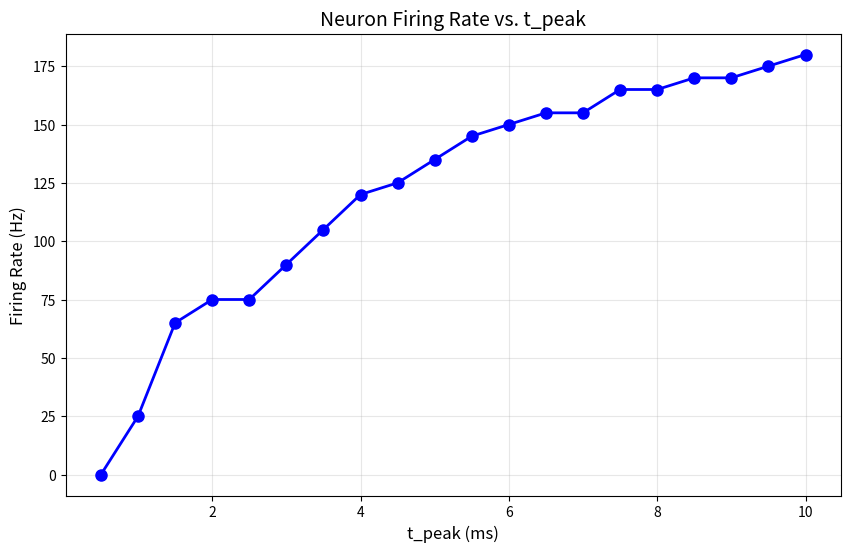

This chart was generated by the following Python code:
"""
Modified version to analyze t_peak vs firing rate relationship
Based on the alpha_neuron code from the course materials
"""
from __future__ import print_function, division
import numpy as np
import matplotlib.pyplot as plt



#Q6:
def run_neuron_simulation(t_peak_value):
    
    
    np.random.seed(0) 
    

    h = 1.
    t_max = 200 
    tstop = int(t_max/h) 
    ref = 0  
    
 
    thr = 0.9
    spike_train = np.random.rand(tstop) > thr
    
 
    t_a = 100  
    t_peak = t_peak_value #varying
    g_peak = 0.05  
    const = g_peak / (t_peak * np.exp(-1))
    t_vec = np.arange(0, t_a + h, h)
    alpha_func = const * t_vec * (np.exp(-t_vec/t_peak))
    
    #Neuron para:
    C = 0.5  
    R = 40
    
 
    g_ad = 0
    G_inc = 1/h
    tau_ad = 2
    
    #para:
    E_leak = -60 
    E_syn = 0
    g_syn = 0 
    V_th = -40 
    V_spike = 50 
    ref_max = 4/h  
    t_list = np.array([], dtype=int)
    V = E_leak
    

    output_spikes = 0
    

    for t in range(tstop):
        
    
        if spike_train[t]: 
            t_list = np.concatenate([t_list, [1]])
        
     
        g_syn = np.sum(alpha_func[t_list]) if len(t_list) > 0 else 0
        I_syn = g_syn * (E_syn - V)
        
     
        if np.any(t_list):
            t_list = t_list + 1
            if len(t_list) > 0 and t_list[0] == t_a: 
                t_list = t_list[1:]
        

        if not ref:
            V = V + h * (-((V - E_leak) * (1 + R * g_ad) / (R * C)) + (I_syn / C))
            g_ad = g_ad + h * (-g_ad / tau_ad)
        else:
            ref -= 1
            V = V_th - 10  
            g_ad = 0
        

        if (V > V_th) and not ref:
            V = V_spike
            ref = ref_max
            g_ad = g_ad + G_inc
            output_spikes += 1  
    
    return output_spikes


t_peak_values = np.arange(0.5, 10.5, 0.5)  # 0.5 to 10 ms in steps of 0.5 ms
firing_rates = []

print("Running simulations...")
for t_peak in t_peak_values:
    spike_count = run_neuron_simulation(t_peak)
    firing_rate = spike_count / (200/1000)  #spikes per second (200ms simulation)
    firing_rates.append(firing_rate)
    print(f"t_peak = {t_peak:.1f} ms: {spike_count} spikes, {firing_rate:.1f} Hz")

#results
plt.figure(figsize=(10, 6))
plt.plot(t_peak_values, firing_rates, 'bo-', linewidth=2, markersize=8)
plt.xlabel('t_peak (ms)', fontsize=12)
plt.ylabel('Firing Rate (Hz)', fontsize=12)
plt.title('Neuron Firing Rate vs. t_peak', fontsize=14)
plt.grid(True, alpha=0.3)
plt.show()

print(f"\nFiring rate range: {min(firing_rates):.1f} - {max(firing_rates):.1f} Hz")
print("Relationship appears to be sublinear increase with t_peak")







#Q9:
import numpy as np

#matrices
W = np.array([[0.6, 0.1, 0.1, 0.1, 0.1],
              [0.1, 0.6, 0.1, 0.1, 0.1],
              [0.1, 0.1, 0.6, 0.1, 0.1],
              [0.1, 0.1, 0.1, 0.6, 0.1],
              [0.1, 0.1, 0.1, 0.1, 0.6]])

u = np.array([0.6, 0.5, 0.6, 0.2, 0.1])

M = np.array([[-0.25, 0, 0.25, 0.25, 0],
              [0, -0.25, 0, 0.25, 0.25],
              [0.25, 0, -0.25, 0, 0.25],
              [0.25, 0.25, 0.0, -0.25, 0],
              [0, 0.25, 0.25, 0, -0.25]])

print("W matrix:")
print(W)
print("\nInput vector u:")
print(u)
print("\nRecurrent weight matrix M:")
print(M)

I = np.eye(5) 
A = I - M 

print("\n(I - M) matrix:")
print(A)

#Check if (I - M) is invertible
det_A = np.linalg.det(A)
print(f"\nDeterminant of (I - M): {det_A:.6f}")

if abs(det_A) > 1e-10:
    A_inv = np.linalg.inv(A)
    print("\n(I - M)^(-1):")
    print(A_inv)
    
    #Calculate W*u first
    Wu = W @ u
    print("\nW*u:")
    print(Wu)
    
    #Calculate steady state: v_ss = (I - M)^(-1) * W * u
    v_ss = A_inv @ Wu
    print("\nSteady state output v_ss:")
    print(v_ss)
    
   
    verification = Wu + M @ v_ss
    print("\nVerification (should equal v_ss):")
    print(verification)
    print("\nDifference (should be near zero):")
    print(v_ss - verification)
    
else:
    print("Matrix (I - M) is not invertible - no unique steady state exists")


eigenvals, eigenvecs = np.linalg.eig(M)
print(f"\nEigenvalues of M:")
print(eigenvals)
print(f"Max absolute eigenvalue: {np.max(np.abs(eigenvals)):.6f}")


options = {
    "Option 1": np.array([1.67, 1.58, 1.66, 1.56, 1.53]),
    "Option 2": np.array([0.547, 0.480, 0.543, 0.381, 0.336]),
    "Option 3": np.array([0.873, 0.791, 0.864, 0.755, 0.718]),
    "Option 4": np.array([0.616, 0.540, 0.609, 0.471, 0.430])
}

print("\nComparison with given options:")
for name, option in options.items():
    diff = np.linalg.norm(v_ss - option)
    print(f"{name}: ||v_ss - option|| = {diff:.6f}")